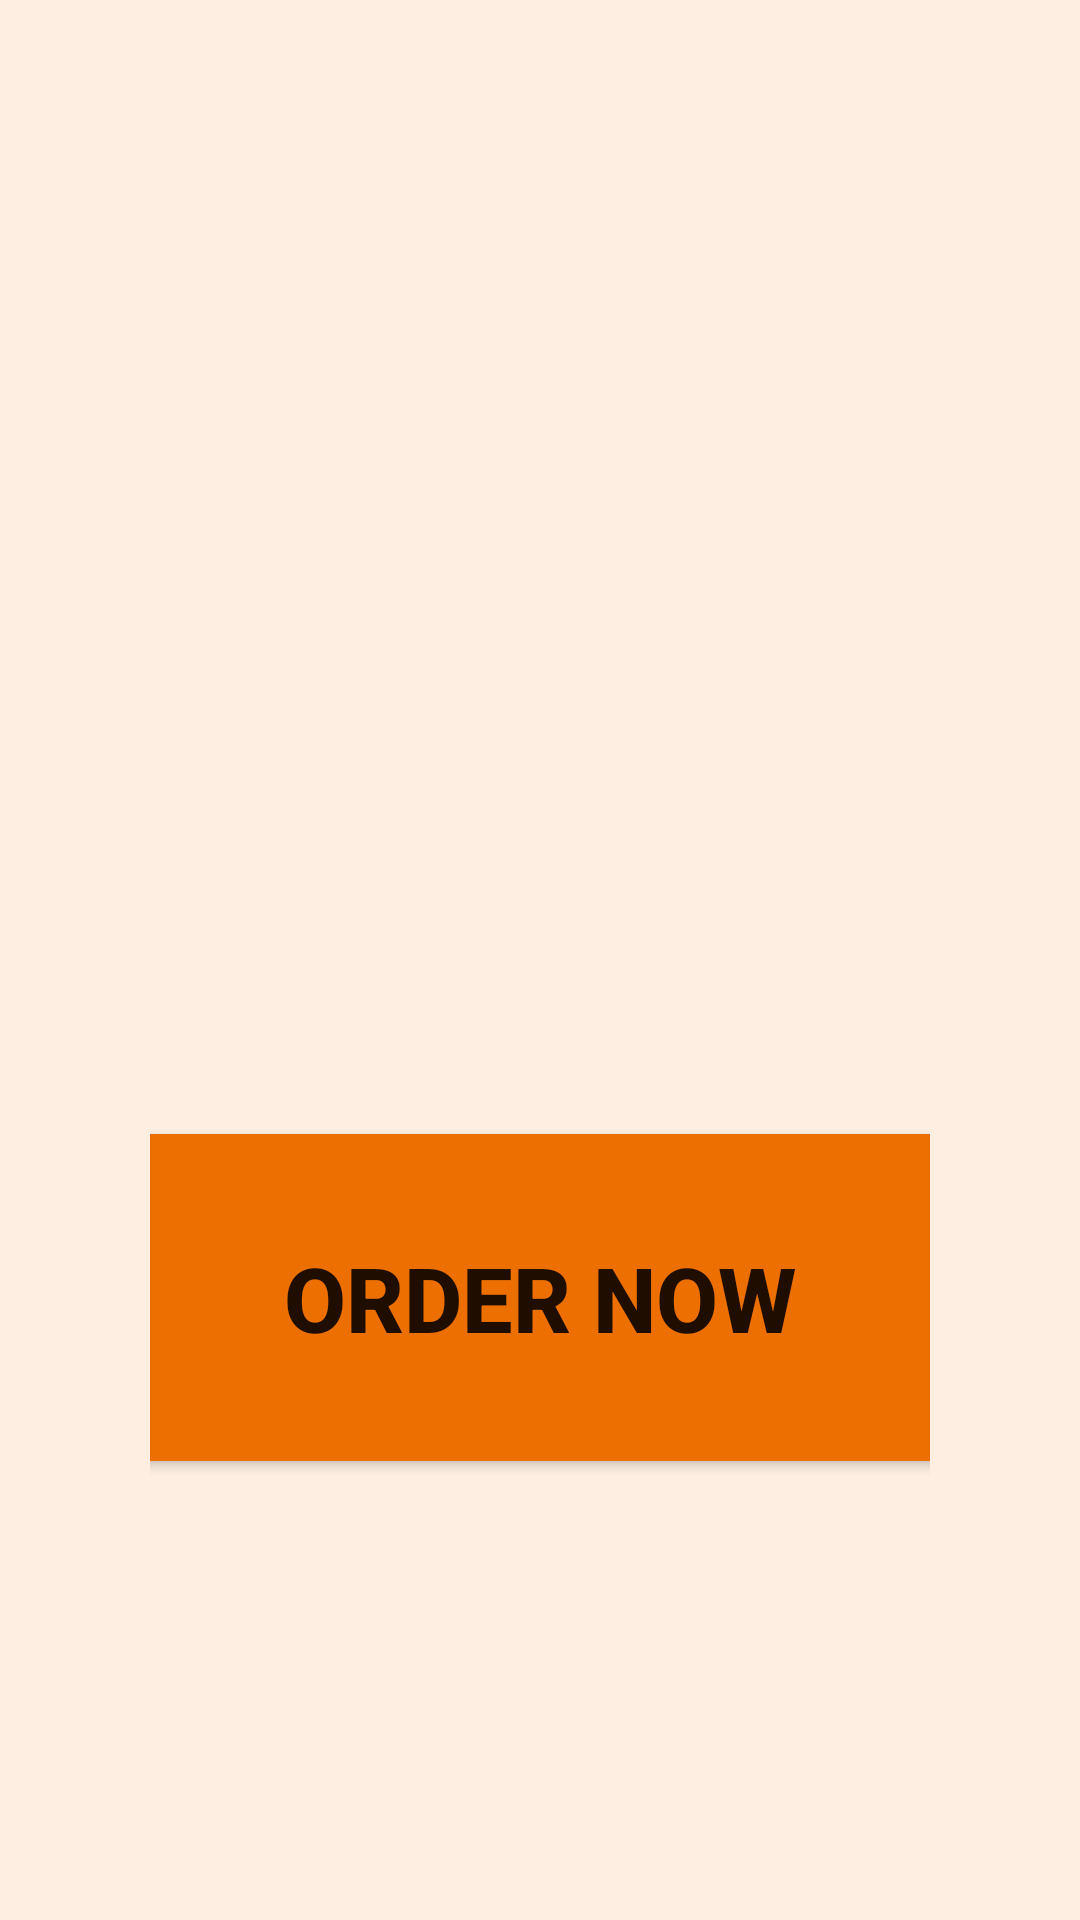

This screen was rendered from an Android layout file. Write that file and the resources it references.
<!-- AndroidManifest.xml: application theme Theme.TabletApp -->
<!-- res/layout/activity_main.xml -->
<?xml version="1.0" encoding="utf-8"?>
<androidx.constraintlayout.widget.ConstraintLayout xmlns:android="http://schemas.android.com/apk/res/android"
    xmlns:app="http://schemas.android.com/apk/res-auto"
    xmlns:tools="http://schemas.android.com/tools"
    android:layout_width="match_parent"
    android:layout_height="match_parent"
    android:paddingHorizontal="50dp"
    android:background="#FDEEE1"
    tools:context=".MainActivity">

    <ScrollView
        android:layout_width="match_parent"
        android:layout_height="match_parent"
        app:layout_constraintBottom_toBottomOf="parent"
        app:layout_constraintEnd_toEndOf="parent"
        app:layout_constraintStart_toStartOf="parent"
        app:layout_constraintTop_toTopOf="parent">

        <LinearLayout
            android:layout_width="match_parent"
            android:layout_height="wrap_content"
            android:orientation="vertical" >

            <ImageView
                android:id="@+id/imageView"
                android:layout_gravity="center"
                android:layout_width="348dp"
                android:layout_marginTop="40sp"
                android:layout_height="312dp"
                android:src="@drawable/terijaki" />


            <Button
                android:id="@+id/dineInBtn"
                android:layout_width="653dp"
                android:layout_height="121dp"
                android:layout_gravity="center"
                android:layout_marginTop="20sp"
                android:backgroundTint="#ed6f00"
                android:text="Order Now"
                android:textSize="30dp"
                android:textStyle="bold"
                app:cornerRadius="20dp" />
        </LinearLayout>
    </ScrollView>

    <androidx.constraintlayout.widget.ConstraintLayout
        android:id="@+id/scrollView4"
        android:layout_width="match_parent"
        android:layout_height="match_parent"
        tools:layout_editor_absoluteX="50dp">

    </androidx.constraintlayout.widget.ConstraintLayout>


</androidx.constraintlayout.widget.ConstraintLayout>
<!-- resources referenced by this layout -->
<resources>
  <style name="Theme.TabletApp" parent="Theme.MaterialComponents.DayNight.NoActionBar">
          
          <item name="colorPrimary">@color/purple_500</item>
          <item name="colorPrimaryVariant">@color/purple_700</item>
          <item name="colorOnPrimary">@color/white</item>
          
          <item name="colorSecondary">@color/teal_200</item>
          <item name="colorSecondaryVariant">@color/teal_700</item>
          <item name="colorOnSecondary">@color/black</item>
          
          <item name="android:statusBarColor" tools:targetApi="l">?attr/colorPrimaryVariant</item>
          
      </style>
  <color name="purple_500">#FF6200EE</color>
  <color name="purple_700">#FF3700B3</color>
  <color name="white">#FFFFFFFF</color>
  <color name="teal_200">#FF03DAC5</color>
  <color name="teal_700">#FF018786</color>
  <color name="black">#FF000000</color>
</resources>
